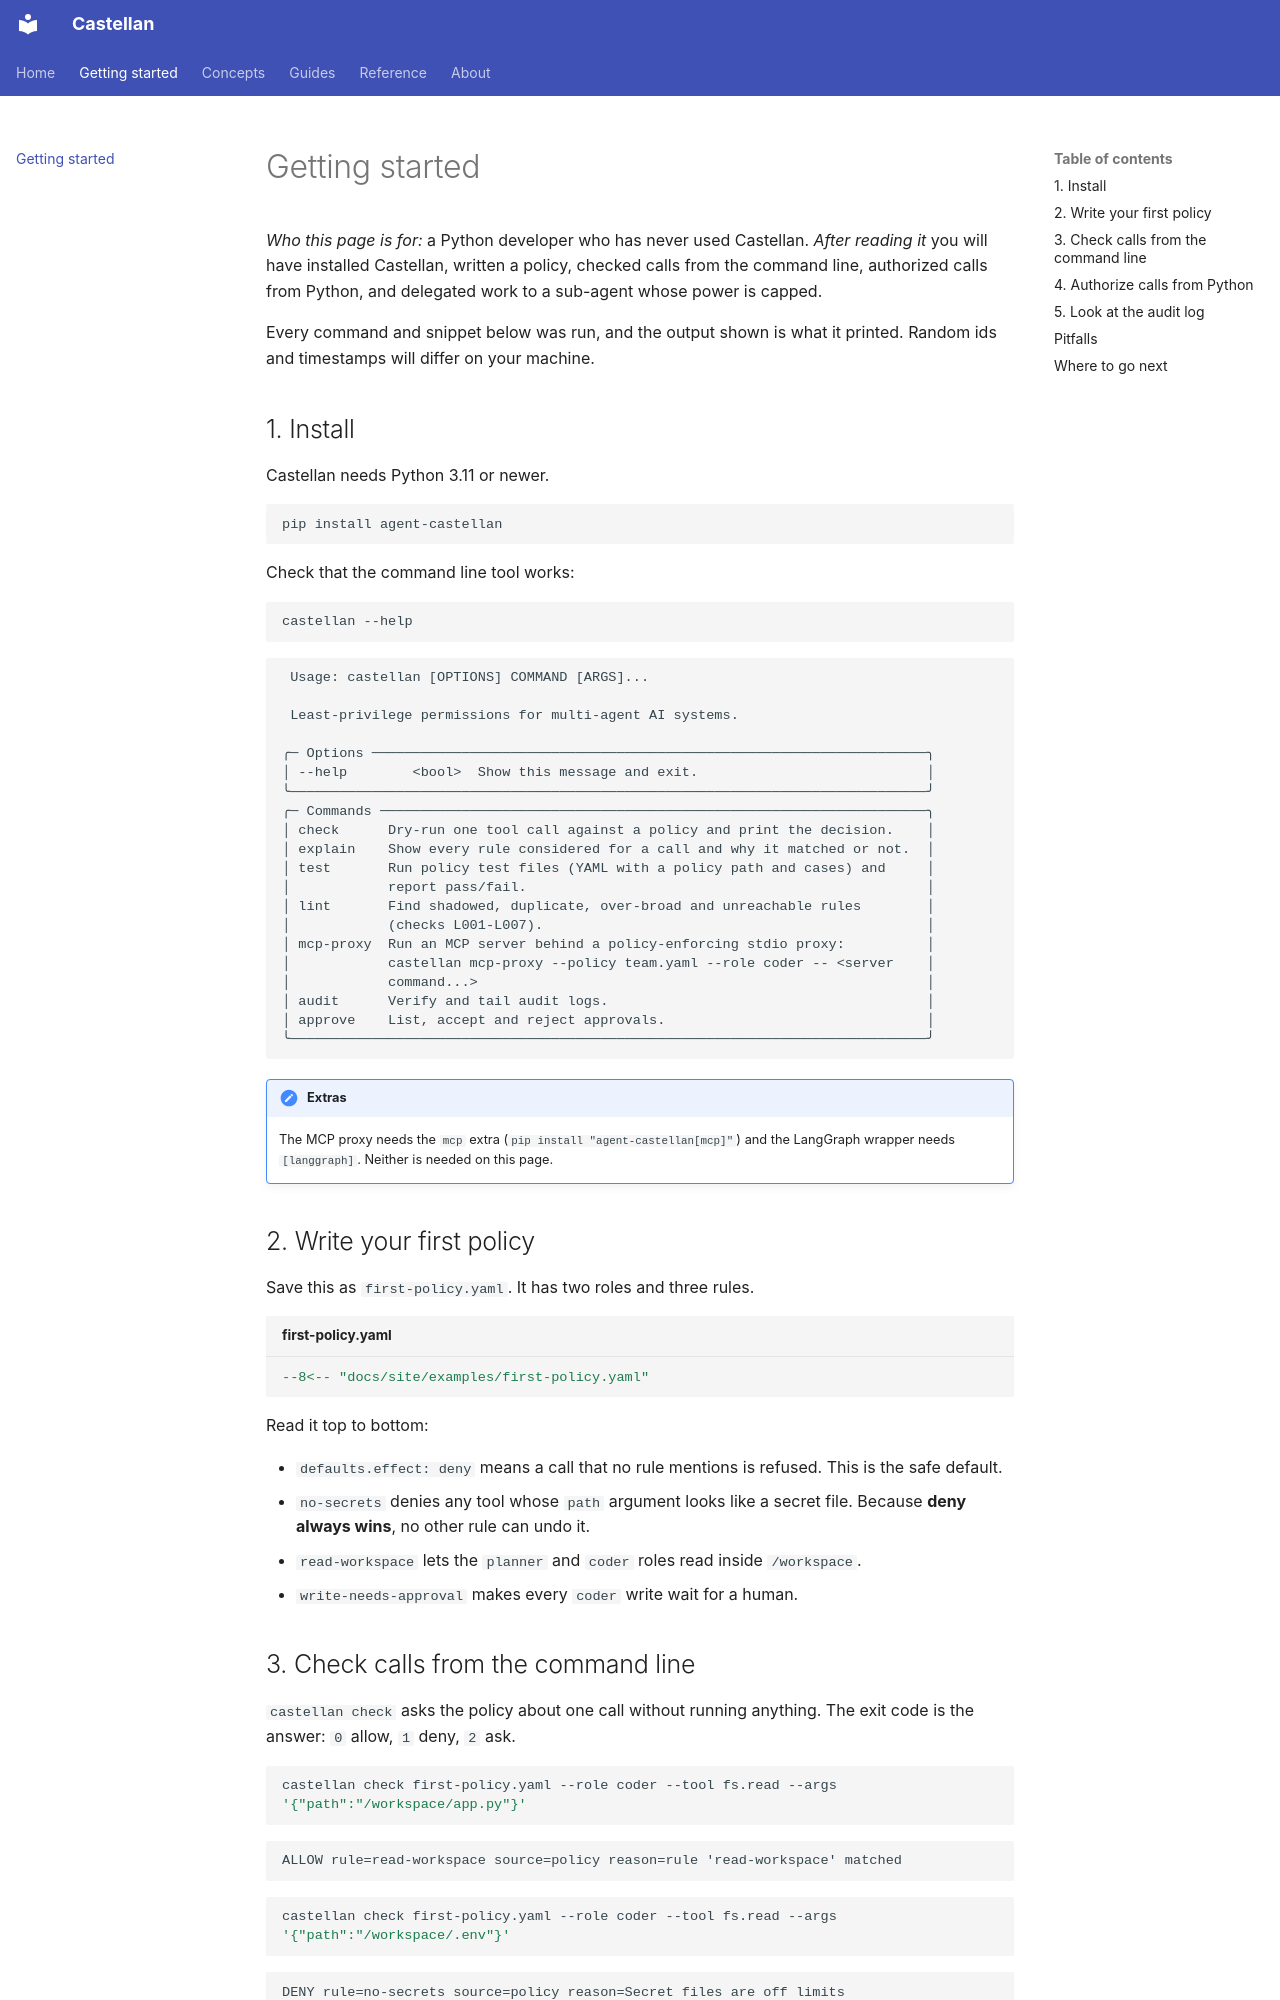

repository: KachhadiyaHiren/agent-castellan · page: getting-started/index.html · generator: mkdocs

# Getting started

*Who this page is for:* a Python developer who has never used Castellan. *After reading it* you will have installed Castellan, written a policy, checked calls from the command line, authorized calls from Python, and delegated work to a sub-agent whose power is capped.

Every command and snippet below was run, and the output shown is what it printed. Random ids and timestamps will differ on your machine.

## 1. Install

Castellan needs Python 3.11 or newer.

```bash
pip install agent-castellan
```

Check that the command line tool works:

```bash
castellan --help
```

```text
 Usage: castellan [OPTIONS] COMMAND [ARGS]...

 Least-privilege permissions for multi-agent AI systems.

╭─ Options ────────────────────────────────────────────────────────────────────╮
│ --help        <bool>  Show this message and exit.                            │
╰──────────────────────────────────────────────────────────────────────────────╯
╭─ Commands ───────────────────────────────────────────────────────────────────╮
│ check      Dry-run one tool call against a policy and print the decision.    │
│ explain    Show every rule considered for a call and why it matched or not.  │
│ test       Run policy test files (YAML with a policy path and cases) and     │
│            report pass/fail.                                                 │
│ lint       Find shadowed, duplicate, over-broad and unreachable rules        │
│            (checks L001-L007).                                               │
│ mcp-proxy  Run an MCP server behind a policy-enforcing stdio proxy:          │
│            castellan mcp-proxy --policy team.yaml --role coder -- <server    │
│            command...>                                                       │
│ audit      Verify and tail audit logs.                                       │
│ approve    List, accept and reject approvals.                                │
╰──────────────────────────────────────────────────────────────────────────────╯
```

!!! note "Extras"
    The MCP proxy needs the `mcp` extra (`pip install "agent-castellan[mcp]"`) and the LangGraph wrapper needs `[langgraph]`. Neither is needed on this page.

## 2. Write your first policy

Save this as `first-policy.yaml`. It has two roles and three rules.

```yaml title="first-policy.yaml"
--8<-- "docs/site/examples/first-policy.yaml"
```

Read it top to bottom:

- `defaults.effect: deny` means a call that no rule mentions is refused. This is the safe default.
- `no-secrets` denies any tool whose `path` argument looks like a secret file. Because **deny always wins**, no other rule can undo it.
- `read-workspace` lets the `planner` and `coder` roles read inside `/workspace`.
- `write-needs-approval` makes every `coder` write wait for a human.
